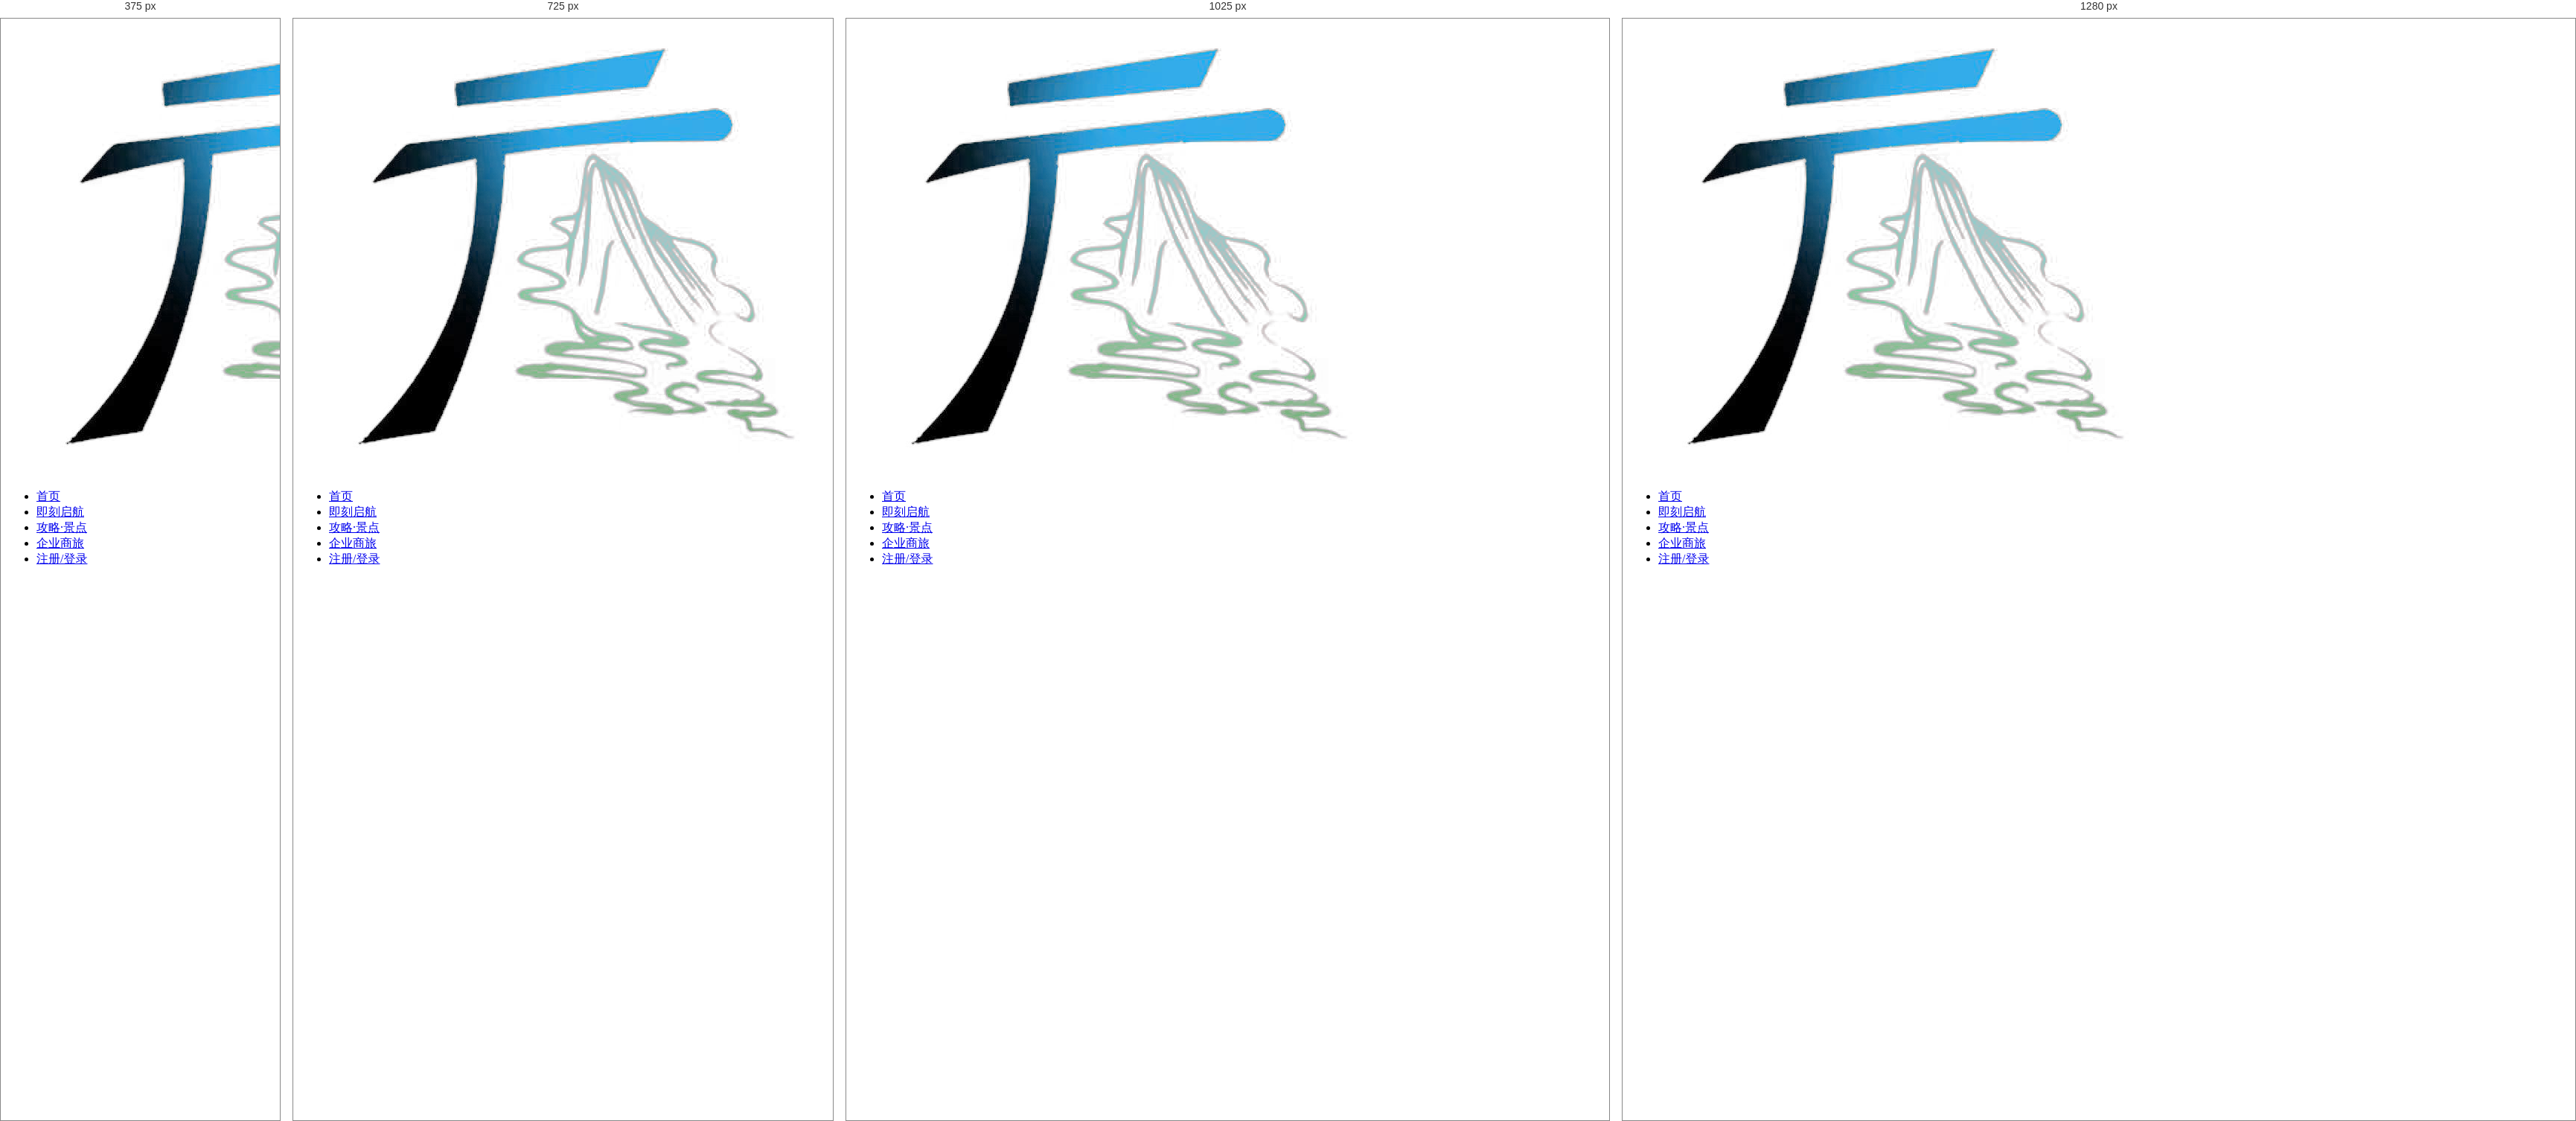
Rendered at 375 px, 725 px, 1025 px and 1280 px, left to right.

<!-- file: ziye3.html -->
<!DOCTYPE html>
<html lang="en">

<head>
    <meta charset="UTF-8">
    <meta http-equiv="X-UA-Compatible" content="IE=edge">
    <meta name="viewport" content="width=device-width, initial-scale=1.0">
    <title>攻略·景点</title>
    <link rel="stylesheet" href="./css/nav.css">
    <link rel="stylesheet" href="./css/all.css">
    <style>
        body .shell-main-nav ul .nav-box {
            left: 120px;
        }

        body .shell-main {
            margin-bottom: 0;
        }
        body .shell-main-nav{
            margin-bottom: 0;
        }
        .images {
            width: 90%;
            column-count: 4;
            column-gap: 20px;
            margin-top: 100px;
            position: relative;
        }
        .images::before{
            content: '';
            position: absolute;
            left: 50%;
            transform: translate(-50%);
            height: 100%;
            width: 500px;
            background-image: linear-gradient(to bottom, #a1e6ff, #a8ffe2, #a1e6ff);
            z-index: -9;
        }
        .images div {
            margin-bottom: 15px;
            overflow: hidden;
            border: #000 solid 2px;
        }

        .images img {
            width: 100%;
            transition: .3s;
            opacity: 0.8;
        }

        .images img:hover {
            transform: scale(1.1);
            opacity: 1;
        }

        @media (max-width:1200px) {
            .images {
                column-count: 4;
            }
        }

        @media (max-width:850px) {
            .images {
                column-count: 3;
            }
        }

        @media (max-width:600px) {
            .images {
                column-count: 2;
            }
        }

        .image {
            width: 100vw;
            height: 100vh;
            position: sticky;
            z-index: 999;
            background-color: rgba(0, 0, 0, 0.4);
            justify-content: center;
            align-items: center;
            top: 0;
            display: none;
        }

        .image img {
            height: 90%;
        }
    </style>
</head>

<body>
    <div class="shell">
        <div class="shell-main">
            <div class="shell-main-nav">
               <div class="logo">
                   <img src="./image/teamlogo.png" alt="">
                    
                </div>
                <ul>
					 <li><a href="index.html" >首页</a></li>
<li><a href="search.html">即刻启航</a></li>
             <li  class="active"><a href="ziye3.html">攻略·景点</a></li>
<li><a href="make.html">企业商旅</a></li>
			
			 <li ><a href="SIGN.html">注册/登录</a></li>
                    <div class="nav-box"></div>
                </ul>
            </div>
        </div>
		
        <div class="image">
        </div>
        <div class="images">
        </div>
        <div class="shell-main-footer">
            <span></span>
        </div>
        
    </div>
    
    <script>
        let images = document.querySelector('.images')
        let image = document.querySelector('.image')
        for (let i = 1; i < 32; i++) {
            var lis = document.createElement('div')
            lis.innerHTML = `<img class="img" src='./image/img/img (` + i + `).jpg'>`
            images.appendChild(lis)
        }
        let img = document.querySelectorAll('.img')
        for (let i = 0; i < img.length; i++) {
            img[i].addEventListener("click", () => {
                image.style.display = "flex"
                let index = i + 1
                image.innerHTML = "<img src='./image/img/img (" + index + ").jpg'>"
                document.body.style.overflow = 'hidden'; //禁止页面滑动
            })
        }
        image.addEventListener('click', () => {
            image.style.display = "none"
            document.body.style.overflow = 'auto'; //出现滚动条
        })

    </script>
</body>

</html>